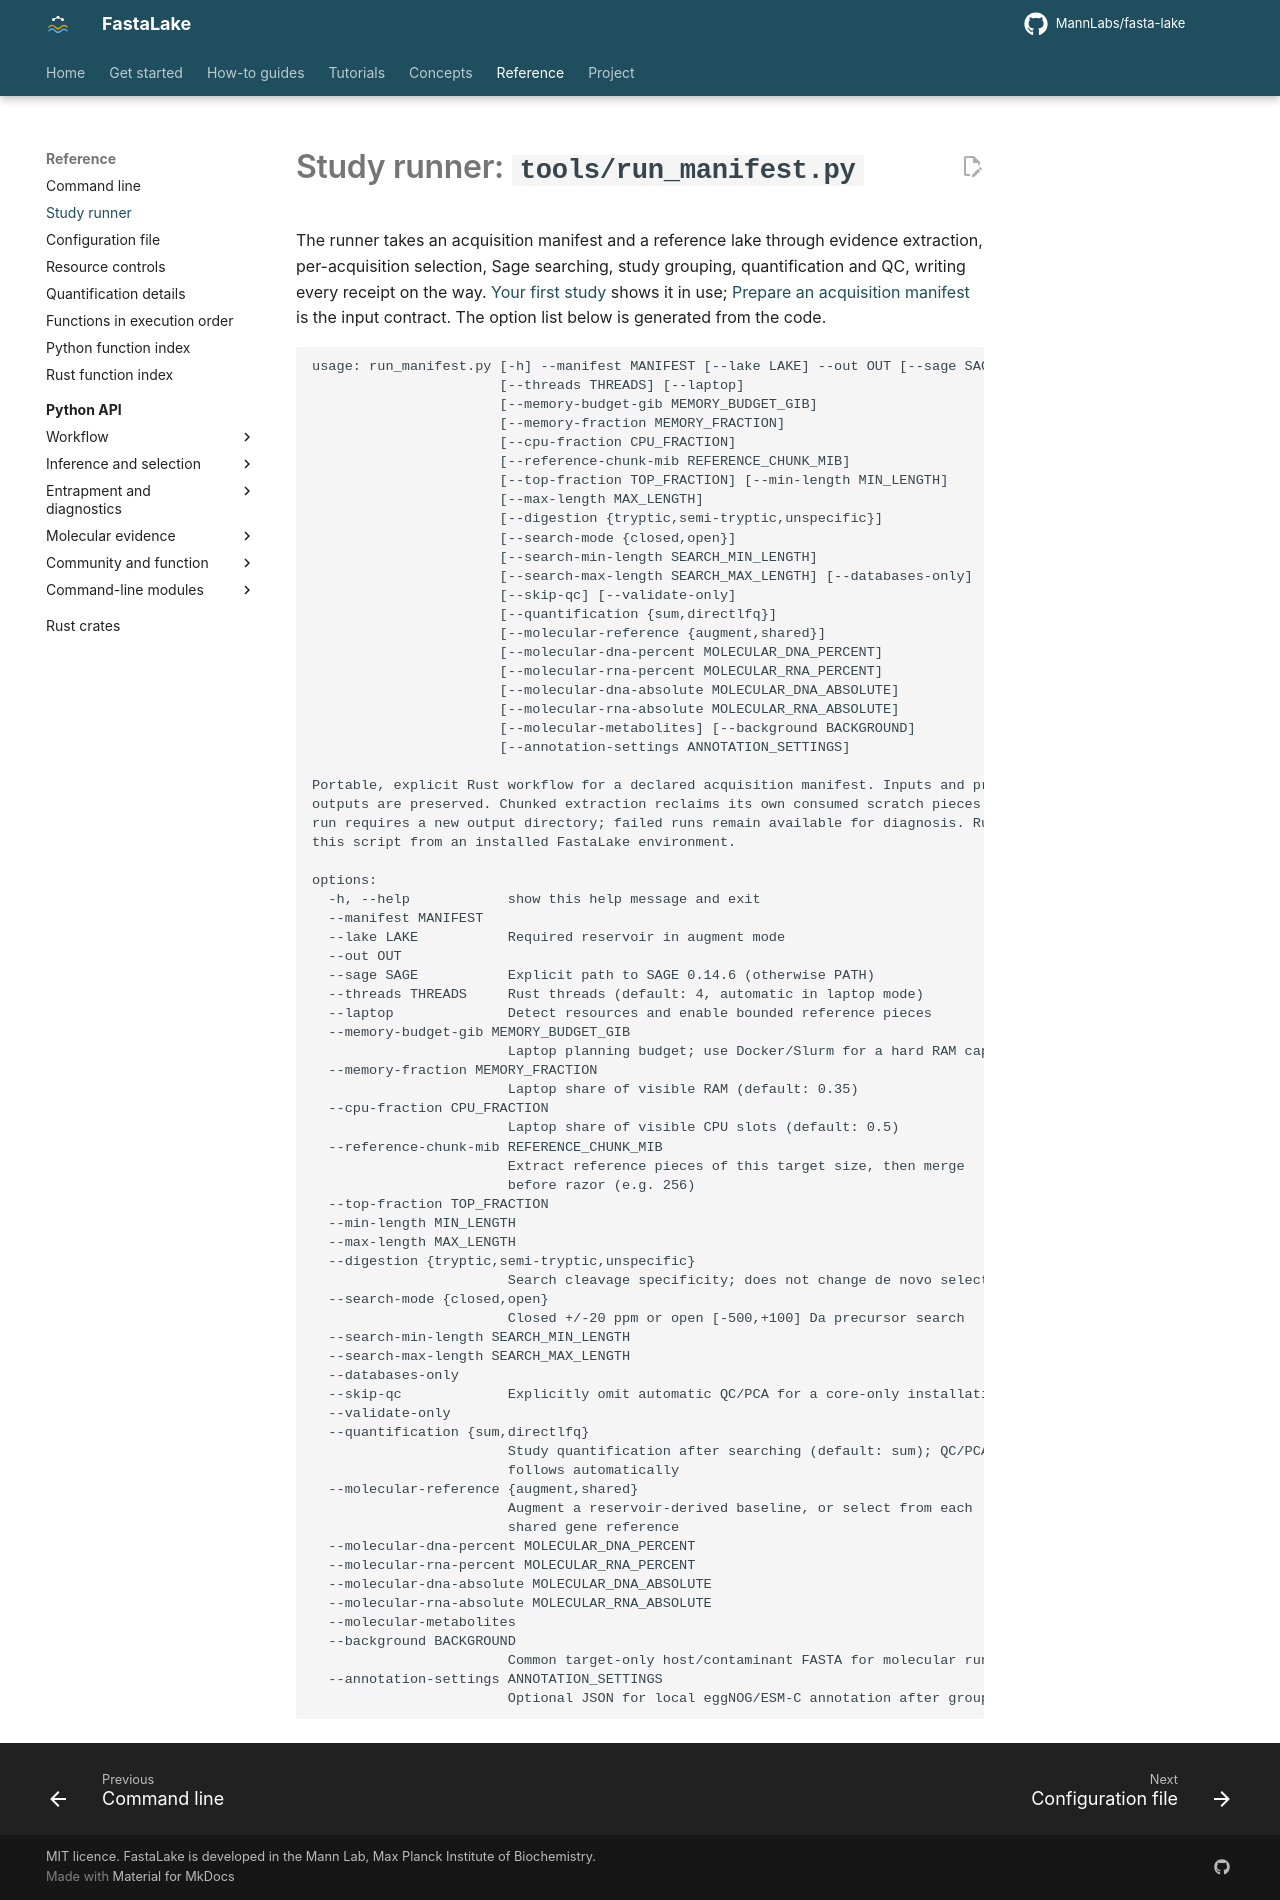

repository: MannLabs/fasta-lake · page: reference/run-manifest/index.html · generator: mkdocs

# Study runner: `tools/run_manifest.py`

The runner takes an acquisition manifest and a reference lake through evidence extraction, per-acquisition selection, Sage searching, study grouping, quantification and QC, writing every receipt on the way. [Your first study](../get-started/first-study.md) shows it in use; [Prepare an acquisition manifest](../how-to/acquisition-manifest.md) is the input contract. The option list below is generated from the code.

```text
--8<-- "docs/reference/generated/run_manifest_help.txt"
```
